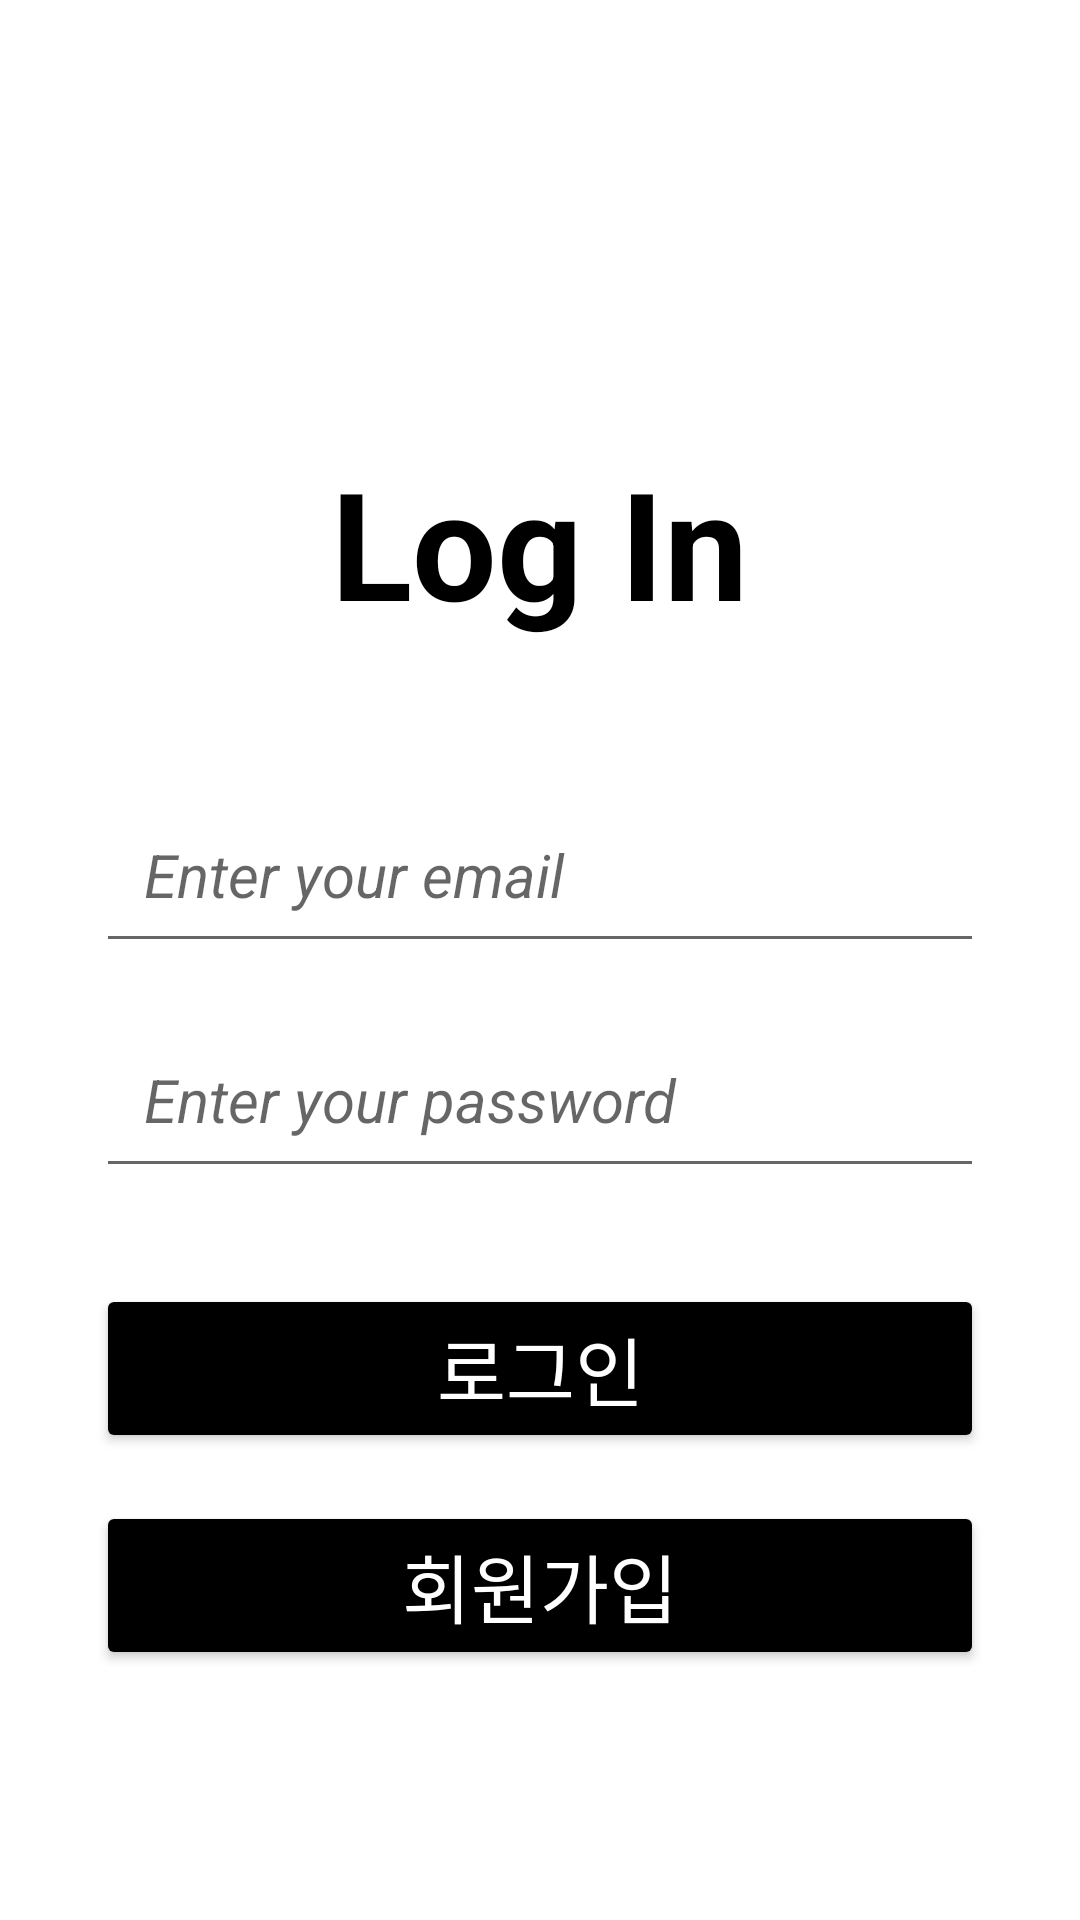

Android layout source for this screen:
<!-- AndroidManifest.xml: application theme Theme.Project -->
<!-- res/layout/activity_login.xml -->
<?xml version="1.0" encoding="utf-8"?>
<RelativeLayout
    xmlns:android="http://schemas.android.com/apk/res/android"
    android:layout_width="match_parent"
    android:layout_height="match_parent"
    android:background="@color/white"
    android:gravity="center"
    android:layout_centerInParent="true">

    <TextView
        android:id="@+id/sign_up_text_view"
        android:layout_width="wrap_content"
        android:layout_height="wrap_content"
        android:layout_centerHorizontal="true"
        android:layout_marginTop="64dp"
        android:text="@string/sign_up_text"
        android:textSize="50sp"
        android:textColor="#000000"
        android:backgroundTint="#000000"
        android:textStyle="bold"/>

    <EditText
        android:id="@+id/email_field"
        android:layout_width="match_parent"
        android:layout_height="wrap_content"
        android:layout_below="@id/sign_up_text_view"
        android:layout_marginTop="48dp"
        android:layout_marginStart="32dp"
        android:layout_marginEnd="32dp"
        android:padding="16dp"
        android:hint="@string/email_hint"
        android:textSize="20sp"
        android:textColor="#aaaaaa"
        android:inputType="textEmailAddress"
        android:textStyle="italic"/>

    <EditText
        android:id="@+id/password_field"
        android:layout_width="match_parent"
        android:layout_height="wrap_content"
        android:layout_below="@id/email_field"
        android:layout_marginTop="16dp"
        android:layout_marginStart="32dp"
        android:layout_marginEnd="32dp"
        android:padding="16dp"
        android:hint="@string/password_hint"
        android:textSize="20sp"
        android:textColor="#aaaaaa"
        android:inputType="textPassword"
        android:textStyle="italic"/>

    <Button
        android:id="@+id/login_button"
        android:layout_width="match_parent"
        android:layout_height="wrap_content"
        android:layout_below="@id/password_field"
        android:layout_marginTop="32dp"
        android:layout_marginStart="32dp"
        android:layout_marginEnd="32dp"
        android:text="로그인"
        android:textSize="25sp"
        android:textColor="@color/white"
        android:backgroundTint="#000000"
        android:textStyle="normal"/>

    <Button
        android:id="@+id/btn_signup"
        android:layout_width="match_parent"
        android:layout_height="wrap_content"
        android:layout_below="@id/login_button"
        android:layout_marginTop="16dp"
        android:layout_marginStart="32dp"
        android:layout_marginEnd="32dp"
        android:text="회원가입"
        android:textSize="25sp"
        android:textColor="@color/white"
        android:backgroundTint="#000000"
        android:textStyle="normal"/>

</RelativeLayout>
<!-- resources referenced by this layout -->
<resources>
  <color name="white">#FFFFFFFF</color>
  <string name="email_hint">Enter your email</string>
  <string name="password_hint">Enter your password</string>
  <string name="sign_up_text">Log In</string>
  <style name="Theme.Project" parent="Theme.MaterialComponents.DayNight.DarkActionBar">
          <item name="windowNoTitle">true</item>
          
          <item name="colorPrimary">@color/purple_500</item>
          <item name="colorPrimaryVariant">@color/purple_700</item>
          <item name="colorOnPrimary">@color/white</item>
          
          <item name="colorSecondary">@color/teal_200</item>
          <item name="colorSecondaryVariant">@color/teal_700</item>
          <item name="colorOnSecondary">@color/black</item>
          
          <item name="android:statusBarColor">?attr/colorPrimaryVariant</item>
          
      </style>
  <color name="purple_500">#FF6200EE</color>
  <color name="purple_700">#FF3700B3</color>
  <color name="teal_200">#FF03DAC5</color>
  <color name="teal_700">#FF018786</color>
  <color name="black">#000000</color>
</resources>
